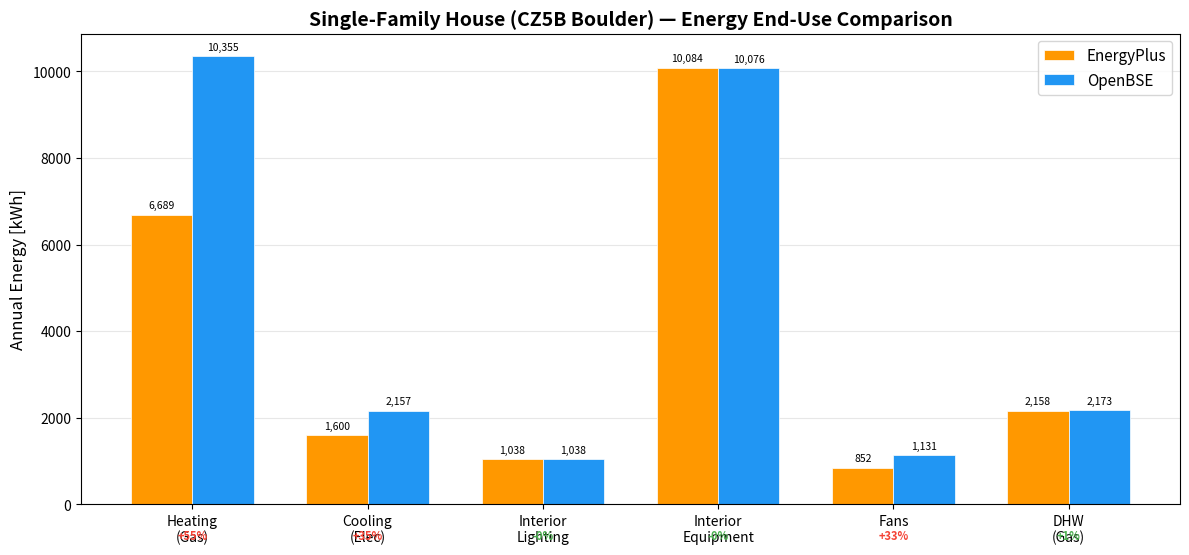

This chart was generated by the following Python code: (Note: this script raises an exception after producing the figure.)
#!/usr/bin/env python3
"""
Compare OpenBSE vs EnergyPlus annual energy end-use results.
Generates grouped bar charts for each prototype model.
"""

import matplotlib
matplotlib.use('Agg')
import matplotlib.pyplot as plt
import numpy as np
import os

# ── Colors ─────────────────────────────────────────────────────────────────
OPENBSE_COLOR = '#2196F3'  # Blue
EPLUS_COLOR   = '#FF9800'  # Orange

# ── Residential Single-Family ──────────────────────────────────────────────
# EnergyPlus reference values (kBtu) → convert to kWh (÷ 3.412)
# Source: Simplified IDF (no AirflowNetwork) — eplus_sf_run/in.idf
# Values from eplus_sf_run/eplustbl.csv "End Uses" table
eplus_res_kbtu = {
    'Heating\n(Gas)':       22822,
    'Cooling\n(Elec)':       5459,
    'Interior\nLighting':    3543,
    'Interior\nEquipment':  34405,
    'Fans':                  2907,
    'DHW\n(Gas)':            7363,
}
eplus_res = {k: v / 3.412 for k, v in eplus_res_kbtu.items()}

# OpenBSE results (kWh) from summary report
# 4-zone model: living + attic + basement + garage
openbse_res = {
    'Heating\n(Gas)':      10354.7,
    'Cooling\n(Elec)':      2156.8,
    'Interior\nLighting':   1037.6,
    'Interior\nEquipment': 10076.5,
    'Fans':                 1131.3,
    'DHW\n(Gas)':           2172.8,
}

def make_comparison_chart(categories, eplus_vals, openbse_vals, title, filename,
                          unit='kWh', figsize=(12, 6)):
    """Create a grouped bar chart comparing E+ and OpenBSE end uses."""
    x = np.arange(len(categories))
    width = 0.35

    fig, ax = plt.subplots(figsize=figsize)
    bars1 = ax.bar(x - width/2, eplus_vals, width, label='EnergyPlus',
                   color=EPLUS_COLOR, edgecolor='white', linewidth=0.5)
    bars2 = ax.bar(x + width/2, openbse_vals, width, label='OpenBSE',
                   color=OPENBSE_COLOR, edgecolor='white', linewidth=0.5)

    ax.set_ylabel(f'Annual Energy [{unit}]', fontsize=12)
    ax.set_title(title, fontsize=14, fontweight='bold')
    ax.set_xticks(x)
    ax.set_xticklabels(categories, fontsize=10)
    ax.legend(fontsize=11)
    ax.grid(axis='y', alpha=0.3)
    ax.set_axisbelow(True)

    # Add value labels on bars
    def label_bars(bars, vals):
        for bar, val in zip(bars, vals):
            height = bar.get_height()
            if height > 0:
                label = f'{val:,.0f}'
                ax.annotate(label,
                           xy=(bar.get_x() + bar.get_width()/2, height),
                           xytext=(0, 3), textcoords='offset points',
                           ha='center', va='bottom', fontsize=7.5, rotation=0)
    label_bars(bars1, eplus_vals)
    label_bars(bars2, openbse_vals)

    # Add % difference annotations below chart
    diffs = []
    for ev, ov in zip(eplus_vals, openbse_vals):
        if ev > 0:
            pct = (ov - ev) / ev * 100
            diffs.append(f'{pct:+.0f}%')
        else:
            diffs.append('N/A')

    # Add diff row
    for i, (d, xi) in enumerate(zip(diffs, x)):
        color = '#4CAF50' if abs(float(d.replace('%','').replace('+','').replace('N/A','0'))) < 15 else '#F44336'
        ax.annotate(d, xy=(xi, 0), xytext=(0, -25),
                   textcoords='offset points', ha='center', fontsize=8,
                   color=color, fontweight='bold')

    plt.tight_layout()
    plt.subplots_adjust(bottom=0.15)
    outpath = os.path.join(os.path.dirname(__file__), filename)
    plt.savefig(outpath, dpi=150, bbox_inches='tight')
    plt.close()
    print(f'Saved: {outpath}')
    return outpath

# ── Generate residential chart ─────────────────────────────────────────────
cats = list(eplus_res.keys())
ev = [eplus_res[c] for c in cats]
ov = [openbse_res[c] for c in cats]

make_comparison_chart(
    cats, ev, ov,
    'Single-Family House (CZ5B Boulder) — Energy End-Use Comparison',
    'SingleFamily_CZ5B_comparison.png'
)

# Print tabular summary
print('\n' + '='*70)
print('Single-Family House — Energy End-Use Comparison (kWh)')
print('='*70)
print(f'{"End Use":<22} {"EnergyPlus":>12} {"OpenBSE":>12} {"Diff":>10}')
print('-'*56)
total_ep, total_ob = 0, 0
for c in cats:
    ep_val = eplus_res[c]
    ob_val = openbse_res[c]
    total_ep += ep_val
    total_ob += ob_val
    pct = (ob_val - ep_val) / ep_val * 100 if ep_val > 0 else 0
    c_flat = c.replace('\n', ' ')
    print(f'{c_flat:<22} {ep_val:>12,.1f} {ob_val:>12,.1f} {pct:>+9.1f}%')
print('-'*56)
pct_total = (total_ob - total_ep) / total_ep * 100
print(f'{"TOTAL":<22} {total_ep:>12,.1f} {total_ob:>12,.1f} {pct_total:>+9.1f}%')


# ── Large Office (Boulder, ASHRAE 90.1-2019) ─────────────────────────────
# EnergyPlus reference values (GJ → kWh: ×277.778)
# Source: LargeOffice_Denver_simplified.idf (output_office_simplified/eplustbl.csv)
eplus_office_gj = {
    'Heating\n(Gas)':       1457.05,
    'Cooling\n(Elec)':      1990.56,
    'Interior\nLighting':   5610.74,
    'Exterior\nLighting':   1006.07,
    'Interior\nEquipment': 14676.40,
    'Exterior\nEquipment':  2567.07,
    'Fans':                 3637.15,
    'Pumps':                 467.17,
    'DHW\n(Elec)':           450.48,
}
eplus_office = {k: v * 277.778 for k, v in eplus_office_gj.items()}

# OpenBSE results (kWh) from LargeOffice_Boulder_summary.txt
openbse_office = {
    'Heating\n(Gas)':       517439.6,
    'Cooling\n(Elec)':      743351.0,
    'Interior\nLighting':  1605569.1,
    'Exterior\nLighting':   296814.9,
    'Interior\nEquipment': 4120788.7,
    'Exterior\nEquipment':  711724.4,
    'Fans':                 813859.0,
    'Pumps':                124105.5,
    'DHW\n(Elec)':          131925.9,
}

cats_o = list(eplus_office.keys())
ev_o = [eplus_office[c] for c in cats_o]
ov_o = [openbse_office[c] for c in cats_o]

make_comparison_chart(
    cats_o, ev_o, ov_o,
    'Large Office (Boulder, ASHRAE 90.1-2019) — Energy End-Use Comparison',
    'LargeOffice_Boulder_comparison.png',
    figsize=(14, 6)
)

print('\n' + '='*70)
print('Large Office — Energy End-Use Comparison (kWh)')
print('='*70)
print(f'{"End Use":<22} {"EnergyPlus":>12} {"OpenBSE":>12} {"Diff":>10}')
print('-'*56)
total_ep_o, total_ob_o = 0, 0
for c in cats_o:
    ep_val = eplus_office[c]
    ob_val = openbse_office[c]
    total_ep_o += ep_val
    total_ob_o += ob_val
    pct = (ob_val - ep_val) / ep_val * 100 if ep_val > 0 else 0
    c_flat = c.replace('\n', ' ')
    print(f'{c_flat:<22} {ep_val:>12,.1f} {ob_val:>12,.1f} {pct:>+9.1f}%')
print('-'*56)
pct_total_o = (total_ob_o - total_ep_o) / total_ep_o * 100
print(f'{"TOTAL":<22} {total_ep_o:>12,.1f} {total_ob_o:>12,.1f} {pct_total_o:>+9.1f}%')


# ── Hospital (placeholder — will be filled after simulation) ──────────────
# EnergyPlus reference values (GJ → kWh: ×277.778)
eplus_hosp_gj = {
    'Heating\n(Gas)':       2396,
    'Cooling\n(Elec)':      1483,
    'Interior\nLighting':   2340,
    'Interior\nEquipment':  9685,
    'Fans':                 3220,
    'Pumps':                 235,
    'Humidification':       1364,
    'Heat\nRecovery':        172,
    'DHW\n(Gas)':           1542,
}
eplus_hosp = {k: v * 277.778 for k, v in eplus_hosp_gj.items()}

# Check if hospital results exist
hosp_summary = os.path.join(os.path.dirname(__file__), 'Hospital_STD2022_Boulder_summary.txt')
if os.path.exists(hosp_summary):
    print('\n\nHospital results found — parsing...')
    # Parse the summary file for end-use values
    openbse_hosp = {}
    with open(hosp_summary) as f:
        in_enduse = False
        for line in f:
            line = line.strip()
            if 'Energy End-Use Summary' in line:
                in_enduse = True
                continue
            if in_enduse and line.startswith('Total'):
                # Parse the Total line then stop
                parts = line.rsplit(None, 1)
                if len(parts) == 2:
                    try:
                        float(parts[1].replace(',', ''))
                    except ValueError:
                        pass
                in_enduse = False
                continue
            if not in_enduse:
                continue
            if line.startswith('End Use') or line.startswith('---') or not line:
                continue
            parts = line.rsplit(None, 1)
            if len(parts) == 2:
                name = parts[0].strip()
                try:
                    val = float(parts[1].replace(',', ''))
                except ValueError:
                    continue
                # Map summary names to chart categories
                mapping = {
                    'Heating (Gas)': 'Heating\n(Gas)',
                    'Cooling (Electric)': 'Cooling\n(Elec)',
                    'Interior Lighting': 'Interior\nLighting',
                    'Interior Equipment': 'Interior\nEquipment',
                    'Fans (Electric)': 'Fans',
                    'Pumps (Electric)': 'Pumps',
                    'Humidification': 'Humidification',
                    'Heat Recovery': 'Heat\nRecovery',
                    'DHW (Gas)': 'DHW\n(Gas)',
                }
                for sname, cname in mapping.items():
                    if sname in name:
                        openbse_hosp[cname] = val

    if openbse_hosp:
        cats_h = list(eplus_hosp.keys())
        ev_h = [eplus_hosp[c] for c in cats_h]
        ov_h = [openbse_hosp.get(c, 0) for c in cats_h]

        make_comparison_chart(
            cats_h, ev_h, ov_h,
            'Hospital (ASHRAE 90.1-2022, Boulder) — Energy End-Use Comparison',
            'Hospital_STD2022_comparison.png',
            figsize=(14, 6)
        )

        print('\n' + '='*70)
        print('Hospital — Energy End-Use Comparison (kWh)')
        print('='*70)
        print(f'{"End Use":<22} {"EnergyPlus":>12} {"OpenBSE":>12} {"Diff":>10}')
        print('-'*56)
        total_ep_h, total_ob_h = 0, 0
        for c in cats_h:
            ep_val = eplus_hosp[c]
            ob_val = openbse_hosp.get(c, 0)
            total_ep_h += ep_val
            total_ob_h += ob_val
            pct = (ob_val - ep_val) / ep_val * 100 if ep_val > 0 else 0
            c_flat = c.replace('\n', ' ')
            print(f'{c_flat:<22} {ep_val:>12,.1f} {ob_val:>12,.1f} {pct:>+9.1f}%')
        print('-'*56)
        pct_total_h = (total_ob_h - total_ep_h) / total_ep_h * 100
        print(f'{"TOTAL":<22} {total_ep_h:>12,.1f} {total_ob_h:>12,.1f} {pct_total_h:>+9.1f}%')
else:
    print('\n\nHospital results not yet available — skipping chart.')
    print(f'  Expected: {hosp_summary}')
